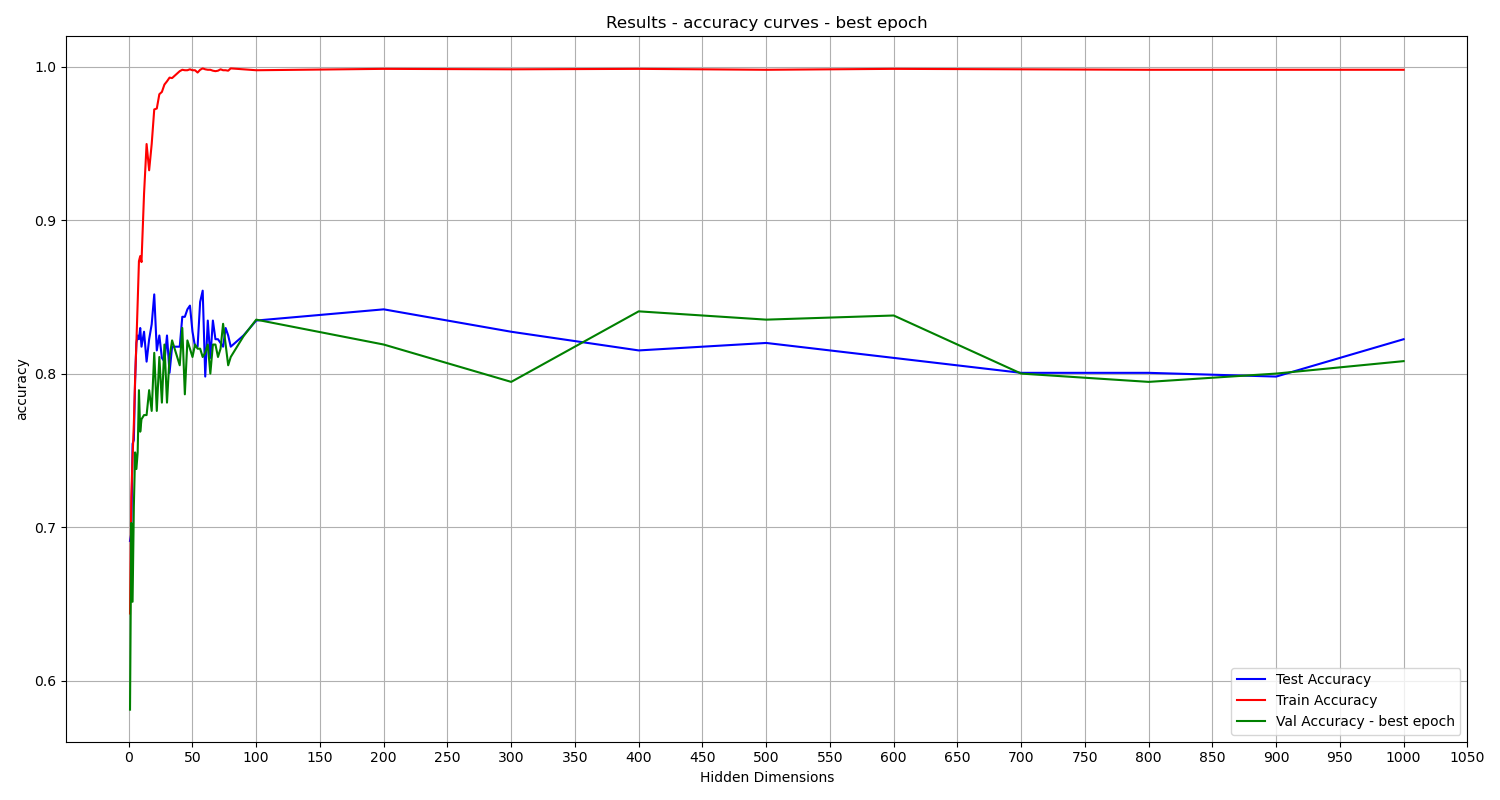

Data behind this chart, as committed beside it:
Hidden Dimensions, train_accuracy, val_accuracy, test_accuracy
1, 0.6437, 0.5811, 0.691
2, 0.7194, 0.7027, 0.6959
3, 0.7456, 0.6514, 0.7543
4, 0.7672, 0.7135, 0.7567
5, 0.7966, 0.7486, 0.7956
6, 0.8201, 0.7378, 0.82
7, 0.8462, 0.7486, 0.8248
8, 0.8732, 0.7892, 0.8224
9, 0.8765, 0.7622, 0.8297
10, 0.8726, 0.7703, 0.8175
12, 0.9171, 0.773, 0.8273
14, 0.9495, 0.773, 0.8078
16, 0.9324, 0.7892, 0.8224
18, 0.9495, 0.7757, 0.8321
20, 0.9721, 0.8135, 0.8516
22, 0.9727, 0.7757, 0.8151
24, 0.982, 0.8108, 0.8248
26, 0.9835, 0.7811, 0.8102
28, 0.9883, 0.8189, 0.8078
30, 0.9904, 0.7811, 0.8248
32, 0.9928, 0.8108, 0.8005
34, 0.9925, 0.8216, 0.8175
40, 0.997, 0.8054, 0.8175
42, 0.9979, 0.8297, 0.837
44, 0.9976, 0.7865, 0.837
46, 0.9976, 0.8216, 0.8418
48, 0.9982, 0.8162, 0.8443
50, 0.9976, 0.8108, 0.8273
52, 0.9976, 0.8189, 0.8175
54, 0.9961, 0.8162, 0.8175
56, 0.9979, 0.8162, 0.8467
58, 0.9988, 0.8108, 0.854
60, 0.9982, 0.8135, 0.7981
62, 0.9979, 0.8189, 0.8345
64, 0.9979, 0.8, 0.8102
66, 0.9973, 0.8189, 0.8345
68, 0.997, 0.8189, 0.8224
70, 0.9973, 0.8108, 0.8224
72, 0.9982, 0.8162, 0.82
74, 0.9976, 0.8324, 0.8175
76, 0.9976, 0.8189, 0.8297
78, 0.9973, 0.8054, 0.8248
80, 0.9988, 0.8108, 0.8175
90, 0.9982, 0.8243, 0.8248
100, 0.9976, 0.8351, 0.8345
200, 0.9985, 0.8189, 0.8418
300, 0.9982, 0.7946, 0.8273
400, 0.9985, 0.8405, 0.8151
500, 0.9979, 0.8351, 0.82
600, 0.9985, 0.8378, 0.8102
700, 0.9982, 0.8, 0.8005
800, 0.9979, 0.7946, 0.8005
900, 0.9979, 0.8, 0.7981
1000, 0.9979, 0.8081, 0.8224
